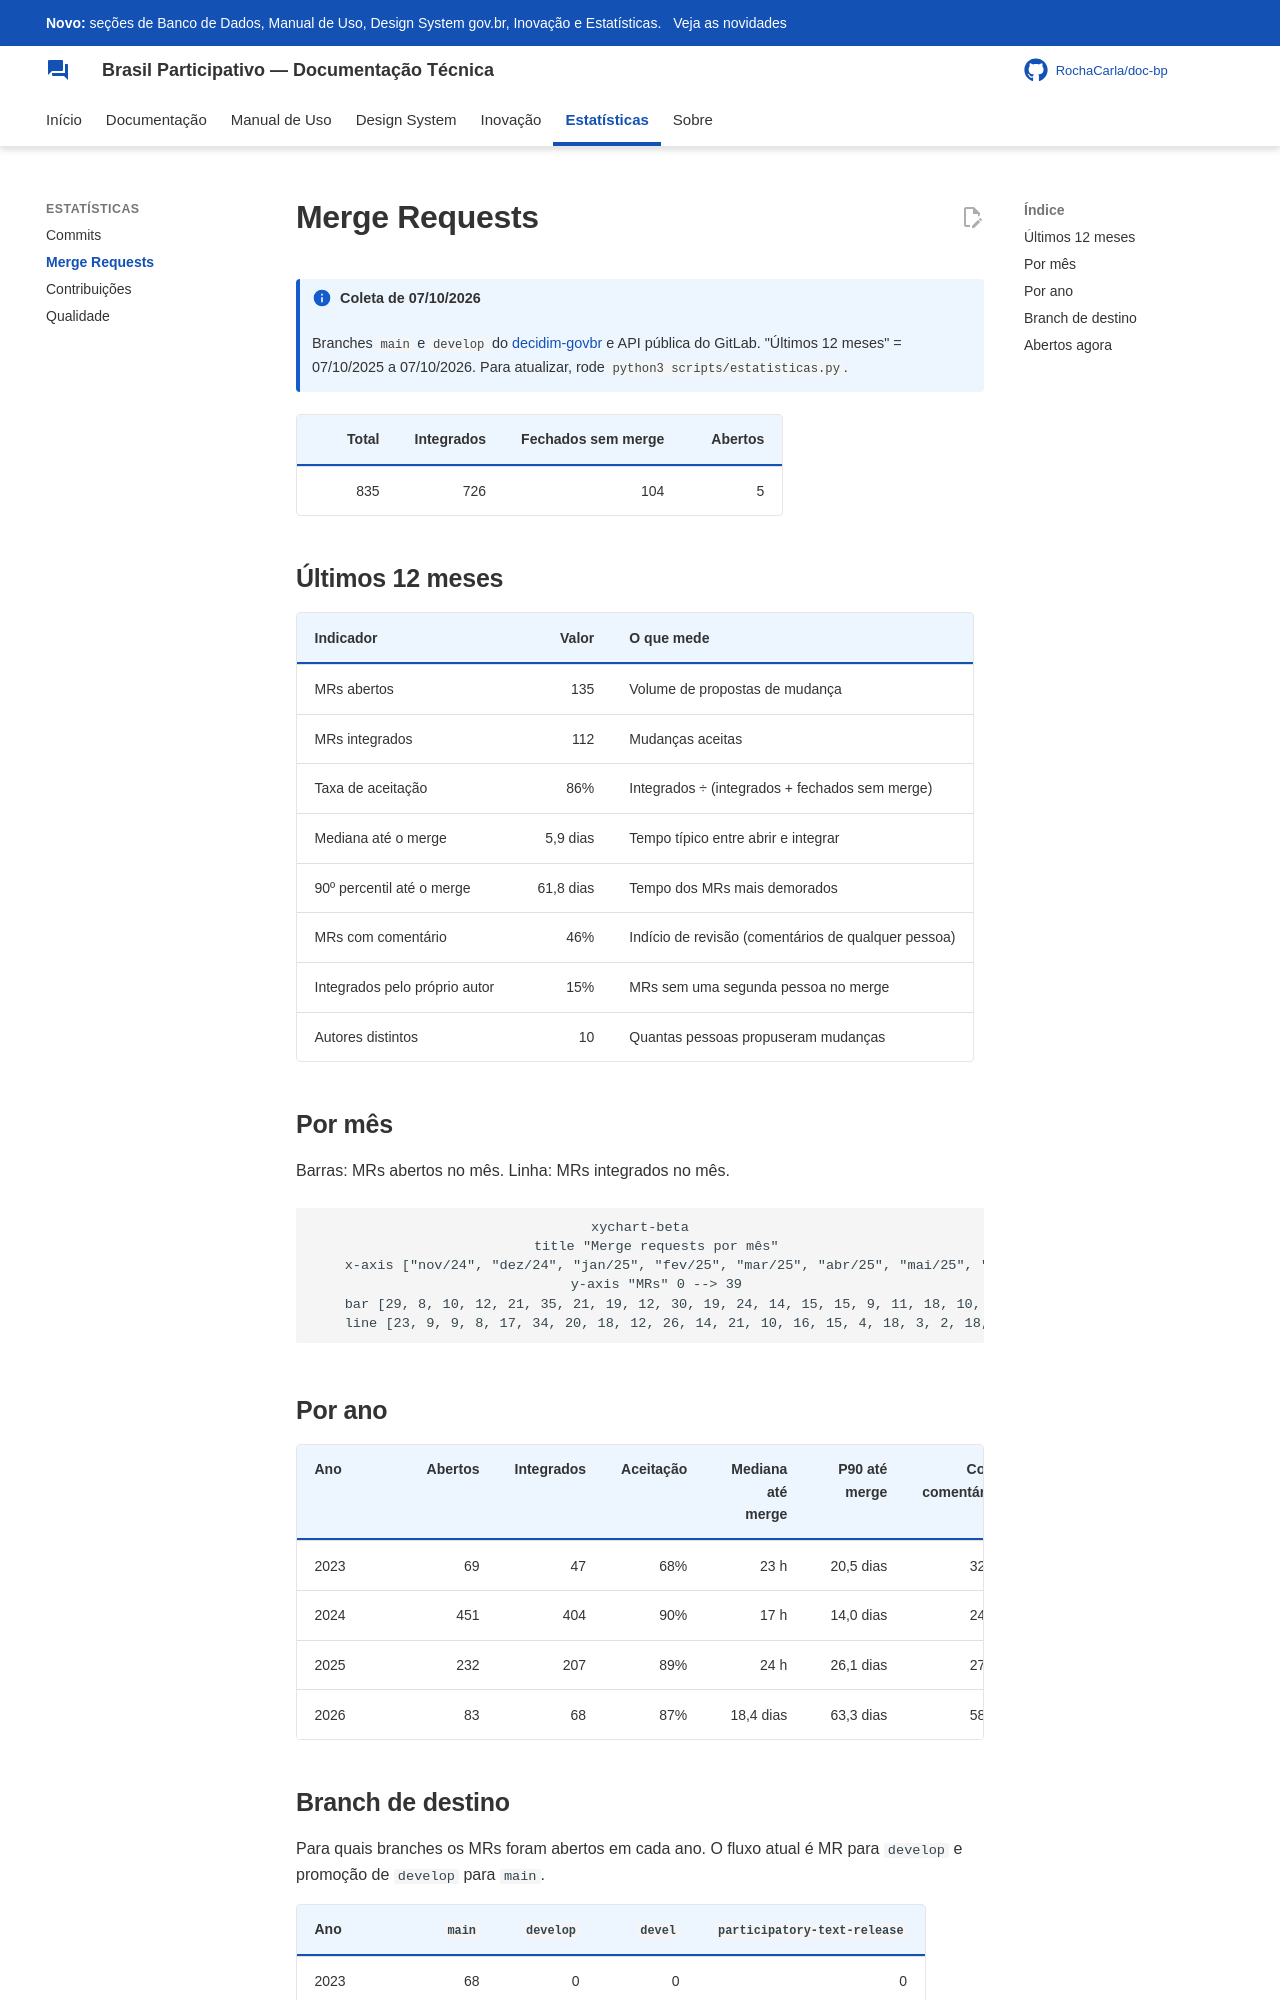

repository: RochaCarla/doc-bp · page: estatisticas/merge-requests/index.html · generator: mkdocs

<!-- Gerado por scripts/estatisticas.py em 2026-10-07T11:56:25+00:00. Não edite à mão. -->

# Merge Requests

!!! info "Coleta de 07/10/2026"
    Branches `main` e `develop` do [decidim-govbr](https://gitlab.com/lappis-unb/decidimbr/decidim-govbr) e API pública do GitLab. "Últimos 12 meses" = 07/10/2025 a 07/10/2026. Para atualizar, rode `python3 scripts/estatisticas.py`.


| Total | Integrados | Fechados sem merge | Abertos |
| ---: | ---: | ---: | ---: |
| 835 | 726 | 104 | 5 |

## Últimos 12 meses

| Indicador | Valor | O que mede |
| --- | ---: | --- |
| MRs abertos | 135 | Volume de propostas de mudança |
| MRs integrados | 112 | Mudanças aceitas |
| Taxa de aceitação | 86% | Integrados ÷ (integrados + fechados sem merge) |
| Mediana até o merge | 5,9 dias | Tempo típico entre abrir e integrar |
| 90º percentil até o merge | 61,8 dias | Tempo dos MRs mais demorados |
| MRs com comentário | 46% | Indício de revisão (comentários de qualquer pessoa) |
| Integrados pelo próprio autor | 15% | MRs sem uma segunda pessoa no merge |
| Autores distintos | 10 | Quantas pessoas propuseram mudanças |

## Por mês

Barras: MRs abertos no mês. Linha: MRs integrados no mês.

```mermaid
xychart-beta
    title "Merge requests por mês"
    x-axis ["nov/24", "dez/24", "jan/25", "fev/25", "mar/25", "abr/25", "mai/25", "jun/25", "jul/25", "ago/25", "set/25", "out/25", "nov/25", "dez/25", "jan/26", "fev/26", "mar/26", "abr/26", "mai/26", "jun/26", "jul/26", "ago/26", "set/26", "out/26"]
    y-axis "MRs" 0 --> 39
    bar [29, 8, 10, 12, 21, 35, 21, 19, 12, 30, 19, 24, 14, 15, 15, 9, 11, 18, 10, 7, 3, 8, 2, 0]
    line [23, 9, 9, 8, 17, 34, 20, 18, 12, 26, 14, 21, 10, 16, 15, 4, 18, 3, 2, 18, 8, 7, 0, 0]
```

## Por ano

| Ano | Abertos | Integrados | Aceitação | Mediana até merge | P90 até merge | Com comentário | Auto-merge | Autores |
| --- | ---: | ---: | ---: | ---: | ---: | ---: | ---: | ---: |
| 2023 | 69 | 47 | 68% | 23 h | 20,5 dias | 32% | 40% | 15 |
| 2024 | 451 | 404 | 90% | 17 h | 14,0 dias | 24% | 22% | 30 |
| 2025 | 232 | 207 | 89% | 24 h | 26,1 dias | 27% | 4% | 15 |
| 2026 | 83 | 68 | 87% | 18,4 dias | 63,3 dias | 58% | 21% | 9 |
